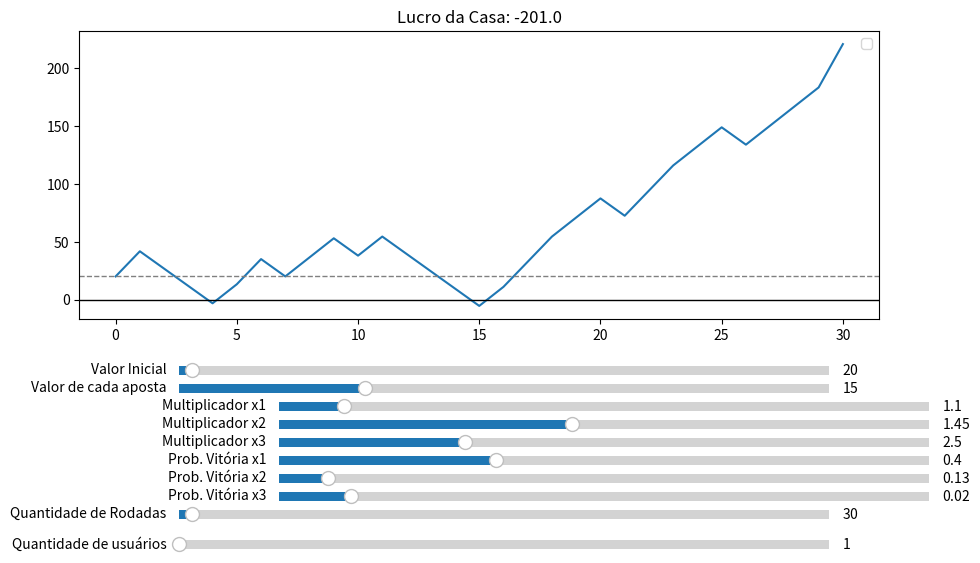

Source code (Python):
import random
import numpy as np
import matplotlib.pyplot as plt
from matplotlib.widgets import Slider
from scipy.stats import linregress


def monte_carlo(
        initial_value,
        bet_amount,
        multiplier_x1,
        multiplier_x2,
        multiplier_x3,
        win_probability_x1,
        win_probability_x2,
        win_probability_x3,
        n_rounds
):

    now_value = initial_value
    history_value = [initial_value]

    for _ in range(n_rounds):
        event_bet = round(random.random(), 2)

        if event_bet > win_probability_x1:
            now_value -= bet_amount
        else:
            if event_bet <= win_probability_x3:
                now_value += bet_amount * multiplier_x3
            elif event_bet <= win_probability_x2:
                now_value += bet_amount * multiplier_x2
            elif event_bet <= win_probability_x1:
                now_value += bet_amount * multiplier_x1

        history_value.append(now_value)

    profit_total = initial_value - history_value[-1]
    return history_value, profit_total


def setup_sliders():
    y_pos = [0.30, 0.27, 0.24, 0.21, 0.18, 0.15, 0.12, 0.09, 0.06, 0.01]
    sliders = {
        "s_initial_value": Slider(plt.axes([0.2, y_pos[0], 0.65, 0.03]), 'Valor Inicial', 1, 1000, valinit=20),
        "s_bet_amount": Slider(plt.axes([0.2, y_pos[1], 0.65, 0.03]), 'Valor de cada aposta', 1, 50, valinit=15),
        "s_multiplier_x1": Slider(plt.axes([0.3, y_pos[2], 0.65, 0.03]), 'Multiplicador x1', 1.0, 2.0, valinit=1.10),
        "s_multiplier_x2": Slider(plt.axes([0.3, y_pos[3], 0.65, 0.03]), 'Multiplicador x2', 1.0, 2.0, valinit=1.45),
        "s_multiplier_x3": Slider(plt.axes([0.3, y_pos[4], 0.65, 0.03]), 'Multiplicador x3', 1.5, 5.0, valinit=2.50),
        "s_win_probability_x1": Slider(plt.axes([0.3, y_pos[5], 0.65, 0.03]), 'Prob. Vitória x1', 0.10, 1.00, valinit=0.40),
        "s_win_probability_x2": Slider(plt.axes([0.3, y_pos[6], 0.65, 0.03]), 'Prob. Vitória x2', 0.10, 0.50, valinit=0.13),
        "s_win_probability_x3": Slider(plt.axes([0.3, y_pos[7], 0.65, 0.03]), 'Prob. Vitória x3', 0.01, 0.10, valinit=0.02),
        "s_n_rounds": Slider(plt.axes([0.2, y_pos[8], 0.65, 0.03]), 'Quantidade de Rodadas', 10, 1000, valinit=30, valstep=10),
        "s_n_users": Slider(plt.axes([0.2, y_pos[9], 0.65, 0.03]), 'Quantidade de usuários', 1, 400, valinit=1, valstep=1)
    }
    return sliders


def add_continuous_moving_regression(ax, history_value, window=10):
    x_vals = np.arange(len(history_value))
    regression_line = []

    # Calcular a regressão para cada janela móvel de comprimento 'window'
    for i in range(len(history_value)):
        if i < window:
            # Para os primeiros pontos, calcular a regressão na janela disponível
            window_x = x_vals[:i+1]
            window_y = history_value[:i+1]
        else:
            # Usar uma janela deslizante dos últimos 'window' pontos
            window_x = x_vals[i-window+1:i+1]
            window_y = history_value[i-window+1:i+1]

        # Calcular a linha de regressão para a janela atual
        slope, intercept, _, _, _ = linregress(window_x, window_y)
        regression_line.append(slope * x_vals[i] + intercept)

    # Desenhar a linha de regressão contínua
    ax.plot(x_vals, regression_line, color='red', linestyle='--', linewidth=1, label="Regressão Móvel Contínua")


def update_graph(val, ax, sliders):
    initial_value = sliders["s_initial_value"].val
    bet_amount = sliders["s_bet_amount"].val
    multiplier_x1 = sliders["s_multiplier_x1"].val
    multiplier_x2 = sliders["s_multiplier_x2"].val
    multiplier_x3 = sliders["s_multiplier_x3"].val
    win_probability_x1 = sliders["s_win_probability_x1"].val
    win_probability_x2 = sliders["s_win_probability_x2"].val
    win_probability_x3 = sliders["s_win_probability_x3"].val
    n_rounds = int(sliders["s_n_rounds"].val)
    n_users = int(sliders["s_n_users"].val)

    ax.clear()
    for _ in range(n_users):
        history_value, profit_round = monte_carlo(
            initial_value,
            bet_amount,
            multiplier_x1,
            multiplier_x2,
            multiplier_x3,
            win_probability_x1,
            win_probability_x2,
            win_probability_x3,
            n_rounds
        )

        ax.plot(range(n_rounds + 1), history_value)
        ax.axhline(y=0, color='black', linestyle='-', linewidth=1)
        ax.axhline(y=initial_value, color='grey', linestyle='--', linewidth=1)
        # add_continuous_moving_regression(ax, history_value)  # Adicionar linha de regressão
        ax.set_title(f"Lucro da Casa: {profit_round}")
    ax.legend()
    plt.draw()


def configure_plot_and_sliders():
    fig, ax = plt.subplots(figsize=(10, 6))
    plt.subplots_adjust(left=0.10, bottom=0.4)
    sliders = setup_sliders()

    for slider in sliders.values():
        slider.on_changed(lambda val: update_graph(val, ax, sliders))

    update_graph(None, ax, sliders)
    plt.show()


# Executar a configuração do gráfico e dos sliders
configure_plot_and_sliders()
